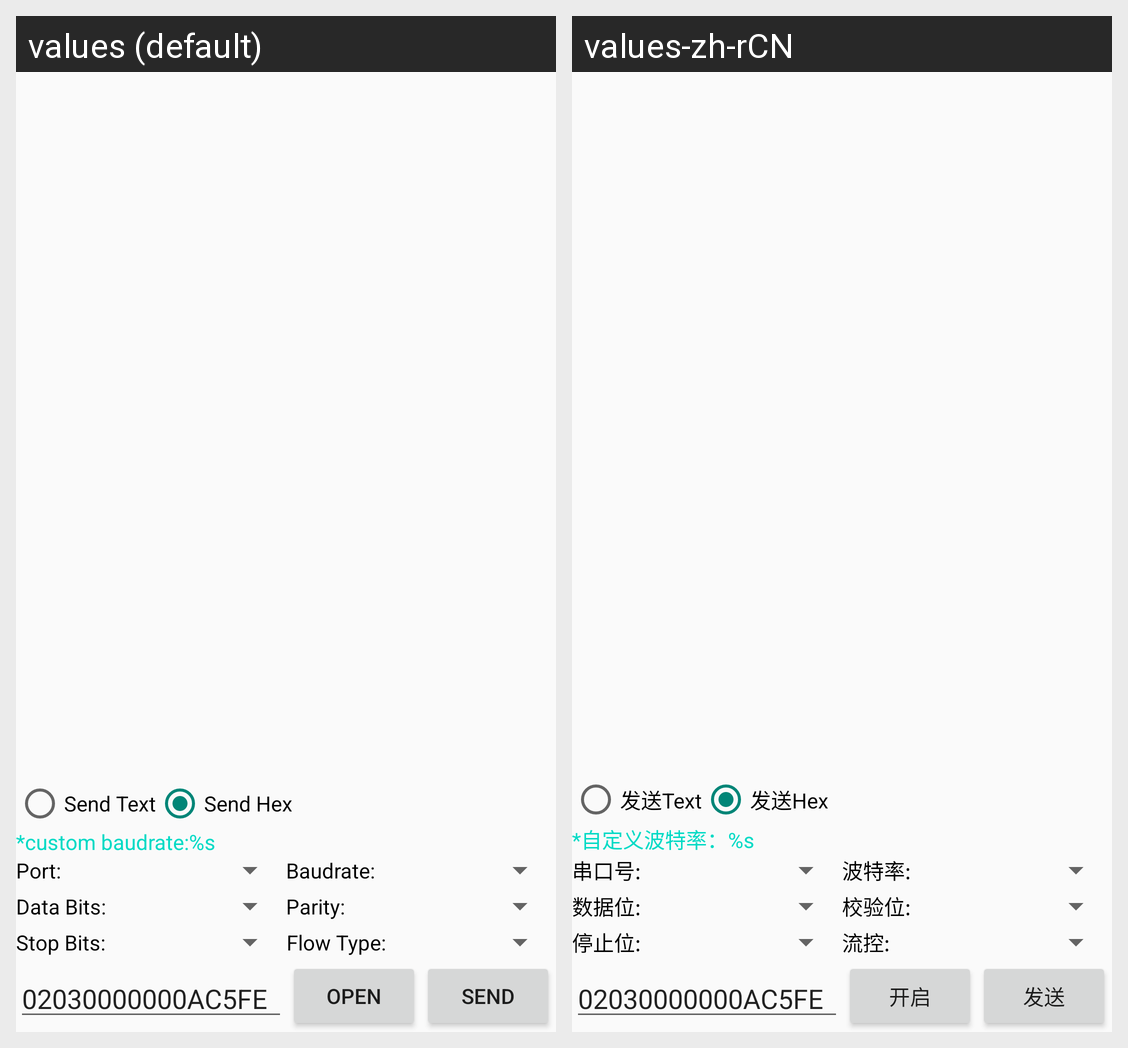

This grid shows one Android layout under two languages. Give, for every string resource on the screen, its name, the default text and each shown locale's text.
Android screen res/layout/activity_main.xml rendered under 2 locales, left to right: values (default), values-zh-rCN. Device: Nexus 5 (rendered at 1080×1920; each locale shown at half size, 540×960, under a caption strip naming it); theme Theme.AndroidSerialPortUtils.
Strings drawn on this screen, with the default value and each locale's value (text and hints the layout hard-codes, and strings that could not be matched under every locale, appear in the picture but are not listed):

send_setting_send_text
  values: Send Text
  values-zh-rCN: 发送Text

send_setting_send_hex
  values: Send Hex
  values-zh-rCN: 发送Hex

title_custom_buardate
  values: *custom baudrate:%s
  values-zh-rCN: *自定义波特率：%s

title_serial_port
  values: Port:
  values-zh-rCN: 串口号:

title_baudrate
  values: Baudrate:
  values-zh-rCN: 波特率:

title_data_bits
  values: Data Bits:
  values-zh-rCN: 数据位:

title_parity
  values: Parity:
  values-zh-rCN: 校验位:

title_stop_bits
  values: Stop Bits:
  values-zh-rCN: 停止位:

title_flow_type
  values: Flow Type:
  values-zh-rCN: 流控:

title_open
  values: Open
  values-zh-rCN: 开启

title_send
  values: Send
  values-zh-rCN: 发送
